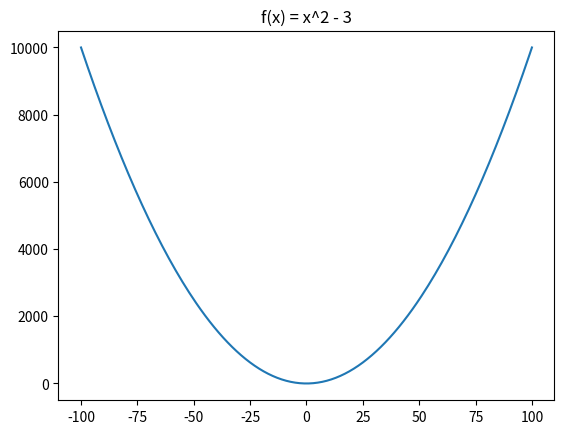

Python code for this plot:
import matplotlib.pyplot as plt

x = []
y = []

# create x values from -100 to 100
for n in range(-100, 101):
    x = x + [n]

# create y values: f(x) = x^2 - 3
for n in x:
    y = y + [n ** 2 - 3]

# print chart
plt.plot(x, y)
plt.title('f(x) = x^2 - 3')
plt.show()
